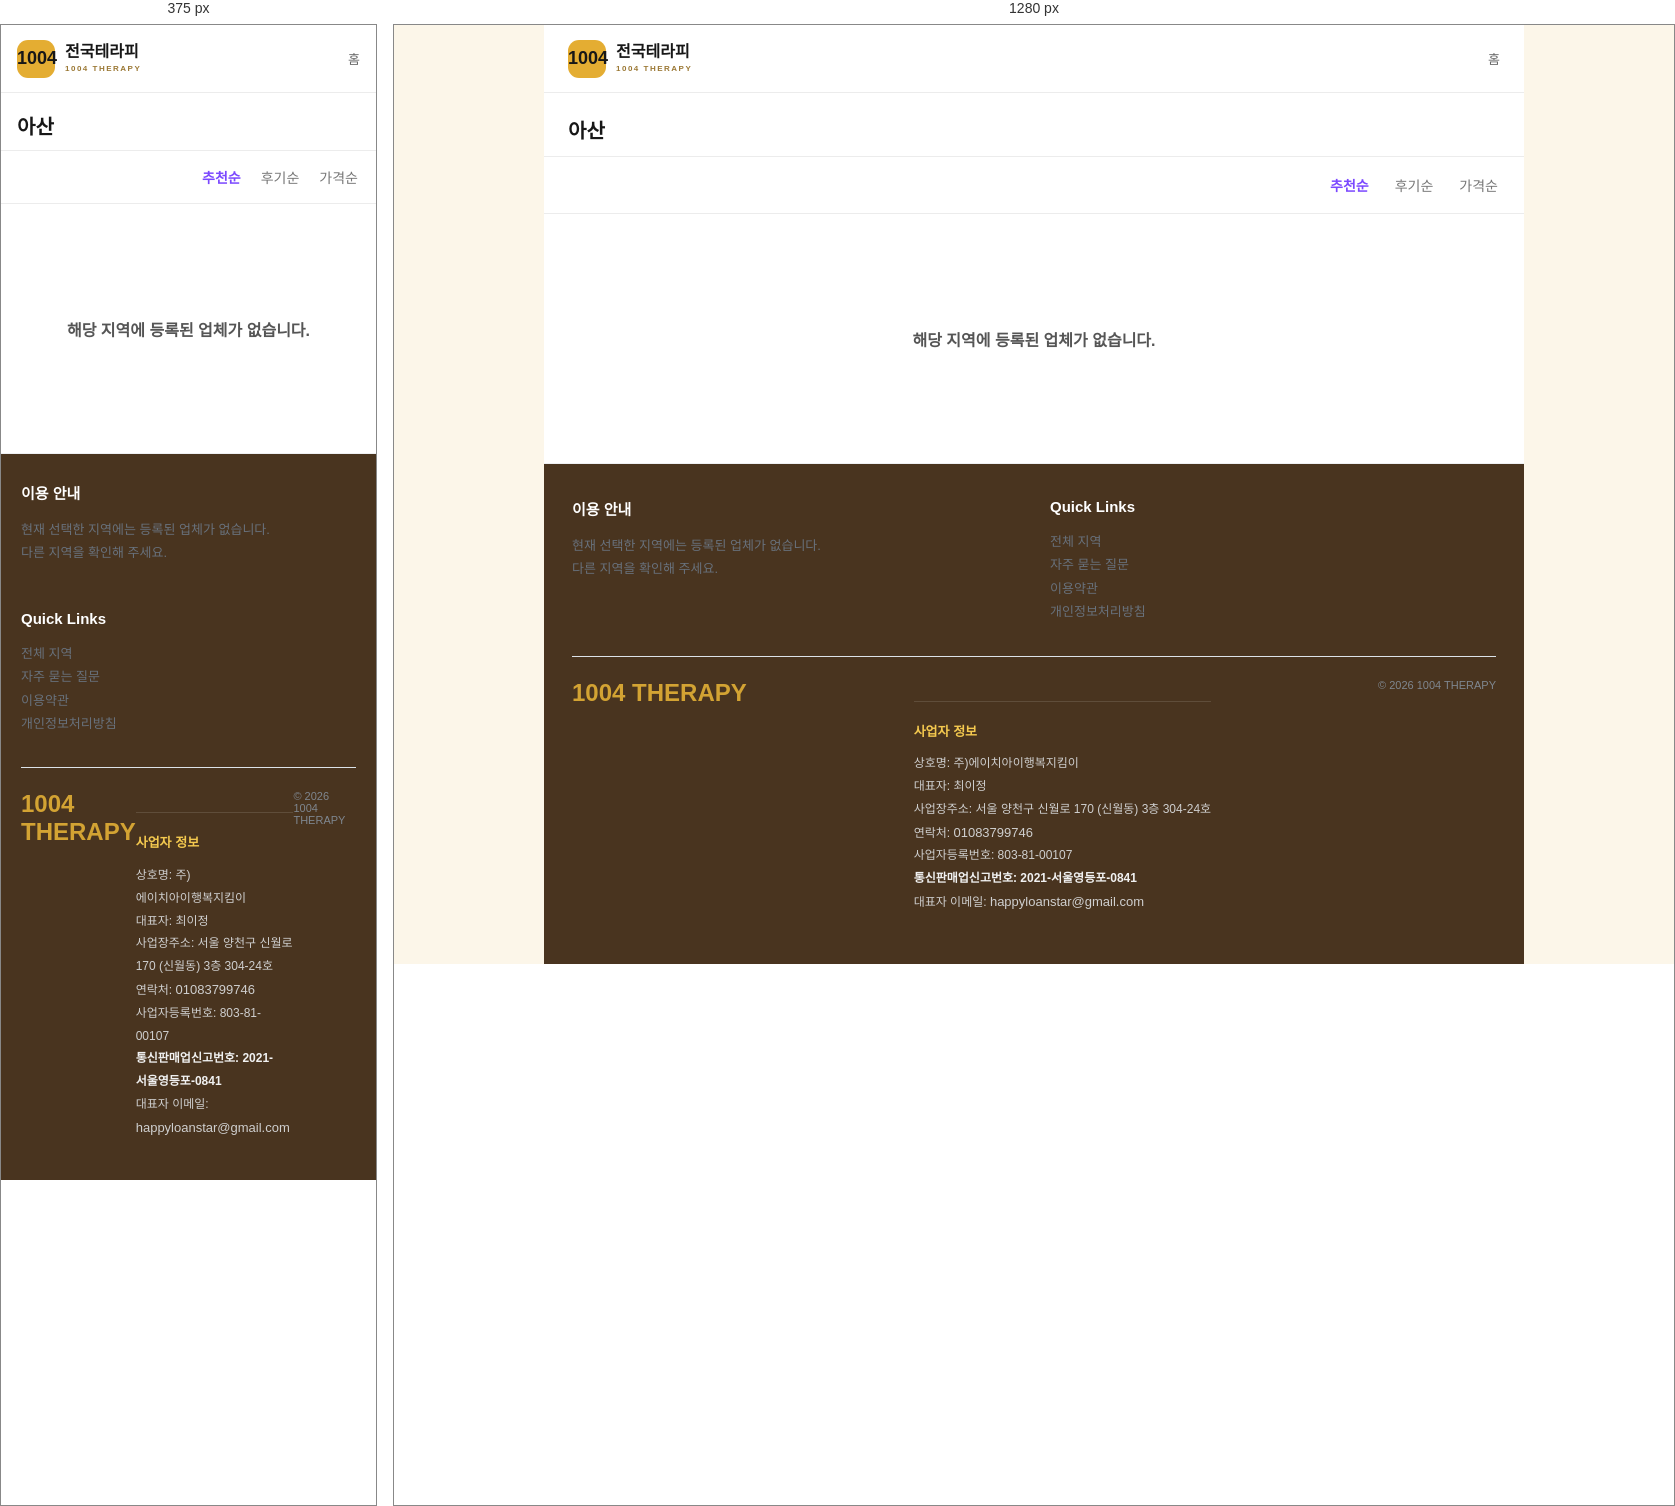
Rendered at 375 px and 1280 px, left to right.

<!-- file: blank-region-asan.html -->
<!doctype html>
<html lang="ko">
<head>
<meta charset="utf-8">
<meta name="viewport" content="width=device-width,initial-scale=1">
<meta name="robots" content="noindex,follow">
<title>아산 지역 안내 | 세부 위치와 업체 안내 | 윤슬마사지</title>
<meta name="description" content="아산 지역 안내 페이지에서 큰 지역에서 세부 동네로 이동하면서 지역 안내를 살펴볼 수 있습니다. 지역 목록과 연결된 상세페이지를 따라가며 업체 안내, 코스 관련 정보와 문의 전에 확인할 항목을 살펴볼 수 있습니다.">
<style>
*{box-sizing:border-box}
html,body{margin:0;background:#f3f5f8;color:#171717;font-family:Arial,"Apple SD Gothic Neo","Noto Sans KR",sans-serif}
a{color:inherit;text-decoration:none}
.page{width:min(980px,100%);min-height:100vh;margin:0 auto;background:#fff}
.top{height:68px;display:flex;align-items:center;justify-content:space-between;padding:0 24px;border-bottom:1px solid #ececec}
.brand{display:flex;align-items:center;gap:10px;font-weight:900}
.mark{width:38px;height:38px;border-radius:11px;background:#e4ad32;display:grid;place-items:center;font-size:18px;font-weight:900}
.brand-copy{display:flex;flex-direction:column;line-height:1.05}
.brand-copy small{margin-top:4px;font-size:8px;letter-spacing:1.5px;color:#9b7834}
.home-link{font-size:13px;color:#666}
.region-title{padding:22px 24px 12px;font-size:20px;font-weight:900}
.sort{display:flex;justify-content:flex-end;gap:26px;padding:18px 26px;border-top:1px solid #ececec;border-bottom:1px solid #ececec}
.sort span{font-size:14px;color:#777}
.sort span.active{color:#7b48ff;font-weight:800}
.empty{min-height:250px;display:flex;align-items:center;justify-content:center;padding:50px 20px;border-bottom:1px solid #eef0f3}
.empty p{margin:0;font-size:16px;font-weight:600;color:#555;text-align:center}
.footer{background:#eef2f6;padding:34px 28px 38px;display:grid;grid-template-columns:1fr 1fr;gap:32px}
.footer h3{font-size:15px;margin:0 0 15px}
.footer p,.footer a{font-size:13px;color:#68717c;line-height:1.8}
.footer-links{display:flex;flex-direction:column;align-items:flex-start}
.footer-bottom{grid-column:1/-1;border-top:1px solid #dce2e8;padding-top:22px;display:flex;justify-content:space-between}
.footer-logo{font-size:24px;font-weight:900;color:#d3a333}
.footer-copy{font-size:11px;color:#7f8790}
@media(max-width:700px){
  .top{padding:0 16px}
  .region-title{padding:18px 16px 10px}
  .sort{padding:16px 18px;gap:20px}
  .footer{grid-template-columns:1fr;padding:28px 20px}
  .footer-bottom{grid-column:1}
}
</style>
<link rel="stylesheet" href="assets/css/site8-theme.css?v=1">
  <meta property="og:image" content="https://yoonseulmassage.xyz/assets/images/site8/og.png">
</head>
<body>
<div class="page">
  <header class="top">
    <a class="brand" href="index.html">
      <span class="mark">1004</span>
      <span class="brand-copy">전국테라피<small>1004 THERAPY</small></span>
    </a>
    <a class="home-link" href="index.html">홈</a>
  </header>

  <main>
    <div class="region-title">아산</div>
    <div class="sort">
      <span class="active">추천순</span>
      <span>후기순</span>
      <span>가격순</span>
    </div>
    <section class="empty">
      <p>해당 지역에 등록된 업체가 없습니다.</p>
    </section>
  </main>

  <footer class="footer">
    <div>
      <h3>이용 안내</h3>
      <p>현재 선택한 지역에는 등록된 업체가 없습니다.<br>다른 지역을 확인해 주세요.</p>
    </div>
    <div class="footer-links">
      <h3>Quick Links</h3>
      <a href="region/">전체 지역</a>
      <a href="faq/">자주 묻는 질문</a>
      <a href="terms/">이용약관</a>
      <a href="privacy/">개인정보처리방침</a>
    </div>
    <div class="footer-bottom">
      <div class="footer-logo">1004 THERAPY</div>
      <!-- mong-company-info:start -->
<div class="mong-company-info-inline"
     style="display:block!important;margin:22px 0 12px!important;padding:18px 0 0!important;border-top:1px solid rgba(255,255,255,.12)!important;background:transparent!important;color:#cfcfcf!important;font-family:inherit!important;">
  <div style="font-size:12px!important;line-height:1.9!important;word-break:keep-all!important;">
    <div style="margin:0 0 8px!important;font-size:13px!important;font-weight:800!important;color:#f4c94f!important;">사업자 정보</div>
    <div>상호명: 주)에이치아이행복지킴이</div>
    <div>대표자: 최이정</div>
    <div>사업장주소: 서울 양천구 신월로 170 (신월동) 3층 304-24호</div>
    <div>연락처: <a href="tel:01083799746" style="color:#cfcfcf!important;text-decoration:none!important;">01083799746</a></div>
    <div>사업자등록번호: 803-81-00107</div>
    <div style="font-weight:700!important;color:#f1f1f1!important;">통신판매업신고번호: 2021-서울영등포-0841</div>
    <div>대표자 이메일: <a href="mailto:happyloanstar@gmail.com" style="color:#cfcfcf!important;text-decoration:none!important;">happyloanstar@gmail.com</a></div>
  </div>
</div>
<!-- mong-company-info:end -->
<div class="footer-copy">© 2026 1004 THERAPY</div>
    </div>
  </footer>
</div>
</body>
</html>




/* @media block from site8-theme.css */
@media(max-width:700px) {.haru-home .haru-hero-art {width:44%!important;height:35%!important;right:1%!important;bottom:2%!important;}}